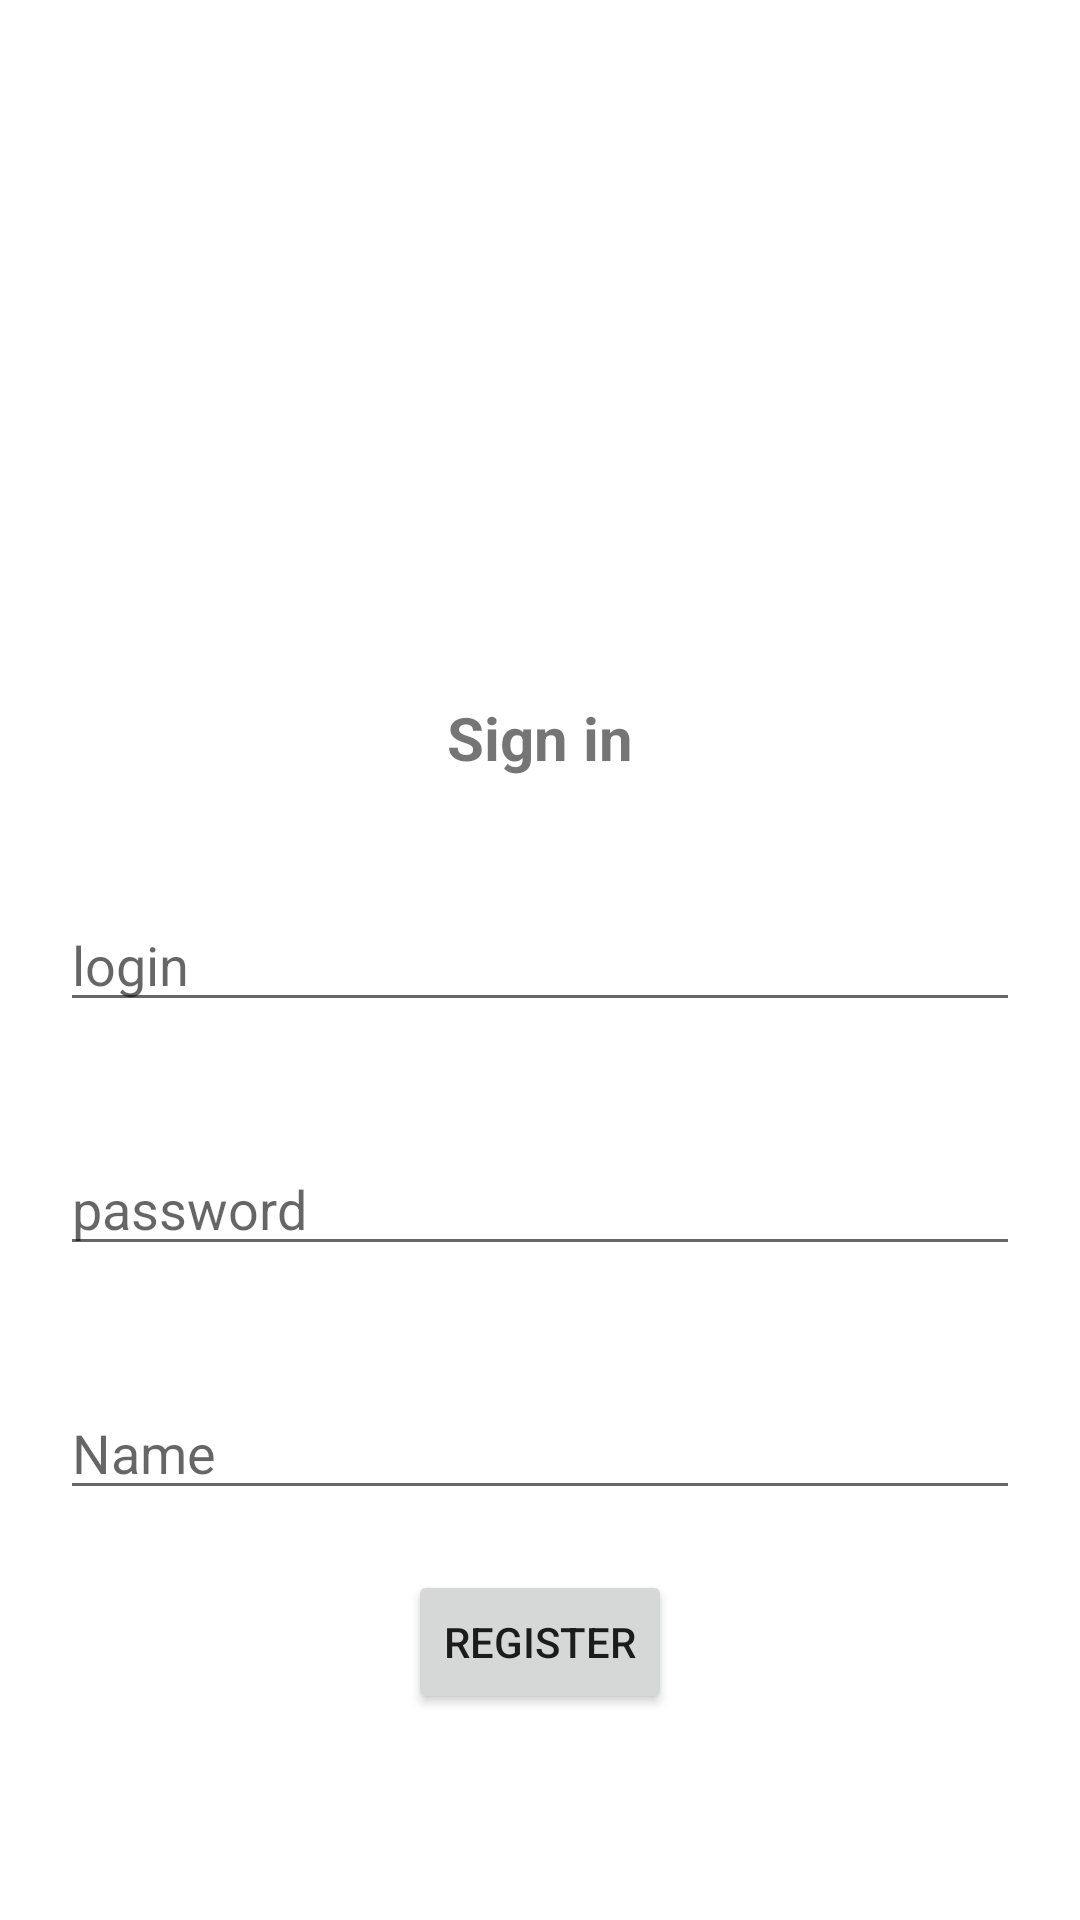

Write the Android layout XML for this screen, with the resource values it uses.
<!-- AndroidManifest.xml: application theme Theme.Finance -->
<!-- res/layout/activity_registration.xml -->
<?xml version="1.0" encoding="utf-8"?>
<androidx.constraintlayout.widget.ConstraintLayout xmlns:android="http://schemas.android.com/apk/res/android"
    xmlns:app="http://schemas.android.com/apk/res-auto"
    xmlns:tools="http://schemas.android.com/tools"
    android:layout_width="match_parent"
    android:layout_height="match_parent"
    tools:context=".ui.registration.RegistrationActivity">

    <androidx.constraintlayout.widget.ConstraintLayout xmlns:android="http://schemas.android.com/apk/res/android"
        xmlns:app="http://schemas.android.com/apk/res-auto"
        xmlns:tools="http://schemas.android.com/tools"
        android:layout_width="match_parent"
        android:layout_height="match_parent"
        tools:context=".ui.login.LoginActivity">

        <TextView
            android:layout_width="wrap_content"
            android:layout_height="wrap_content"
            android:text="@string/sign_in"
            android:textSize="20sp"
            android:textStyle="bold"
            app:layout_constraintBottom_toTopOf="@id/username"
            app:layout_constraintEnd_toEndOf="parent"
            app:layout_constraintStart_toStartOf="parent"
            android:layout_marginBottom="40dp"
            />

        <EditText
            android:id="@+id/username"
            android:layout_width="match_parent"
            android:layout_height="wrap_content"
            android:layout_marginHorizontal="20dp"
            android:hint="@string/login"
            app:layout_constraintBottom_toBottomOf="parent"
            app:layout_constraintEnd_toEndOf="parent"
            app:layout_constraintStart_toStartOf="parent"
            app:layout_constraintTop_toTopOf="parent"
            android:inputType="text"
            android:importantForAutofill="no" />
        <EditText
            android:id="@+id/password"
            app:layout_constraintEnd_toEndOf="parent"
            app:layout_constraintTop_toBottomOf="@id/username"
            android:layout_marginTop="40dp"
            app:layout_constraintStart_toStartOf="parent"
            android:layout_marginHorizontal="20dp"
            android:layout_width="match_parent"
            android:inputType="textPassword"
            android:layout_height="wrap_content"
            android:hint="@string/password"
            android:importantForAutofill="no" />

        <EditText
            android:id="@+id/name"
            app:layout_constraintEnd_toEndOf="parent"
            app:layout_constraintTop_toBottomOf="@id/password"
            android:layout_marginTop="40dp"
            app:layout_constraintStart_toStartOf="parent"
            android:layout_marginHorizontal="20dp"
            android:layout_width="match_parent"
            android:inputType="text"
            android:layout_height="wrap_content"
            android:hint="@string/name"
            android:importantForAutofill="no" />

        <Button
            android:id="@+id/btnRegister"
            android:layout_width="wrap_content"
            android:layout_height="wrap_content"
            app:layout_constraintTop_toBottomOf="@id/name"
            app:layout_constraintEnd_toEndOf="parent"
            app:layout_constraintStart_toStartOf="parent"
            android:layout_marginTop="20dp"
            android:text="@string/register"
            />

    </androidx.constraintlayout.widget.ConstraintLayout>

</androidx.constraintlayout.widget.ConstraintLayout>
<!-- resources referenced by this layout -->
<resources>
  <string name="login">login</string>
  <string name="name">Name</string>
  <string name="password">password</string>
  <string name="register">register</string>
  <string name="sign_in">Sign in</string>
  <style name="Theme.Finance" parent="Theme.MaterialComponents.DayNight.DarkActionBar">
          
          <item name="colorPrimary">@color/purple_500</item>
          <item name="colorPrimaryVariant">@color/purple_700</item>
          <item name="colorOnPrimary">@color/white</item>
          
          <item name="colorSecondary">@color/teal_200</item>
          <item name="colorSecondaryVariant">@color/teal_700</item>
          <item name="colorOnSecondary">@color/black</item>
          
          <item name="android:statusBarColor" tools:targetApi="l">?attr/colorPrimaryVariant</item>
          
  
          !-- For the resting Spinner style --&gt;
          <item name="android:spinnerItemStyle">
              @style/spinnerItemStyle
          </item>
  
          
          <item name="android:spinnerDropDownItemStyle">
              @style/spinnerDropDownItemStyle
          </item>
      </style>
  <color name="purple_500">#FF6200EE</color>
  <color name="purple_700">#FF3700B3</color>
  <color name="white">#FFFFFFFF</color>
  <color name="teal_200">#FF03DAC5</color>
  <color name="teal_700">#FF018786</color>
  <color name="black">#FF000000</color>
  <style name="spinnerItemStyle">
          <item name="android:textSize">100sp</item>
          <item name="android:textColor">@color/black</item>
      </style>
  <style name="spinnerDropDownItemStyle">
          <item name="android:textSize">100sp</item>
          <item name="android:textColor">@color/black</item>
      </style>
</resources>
